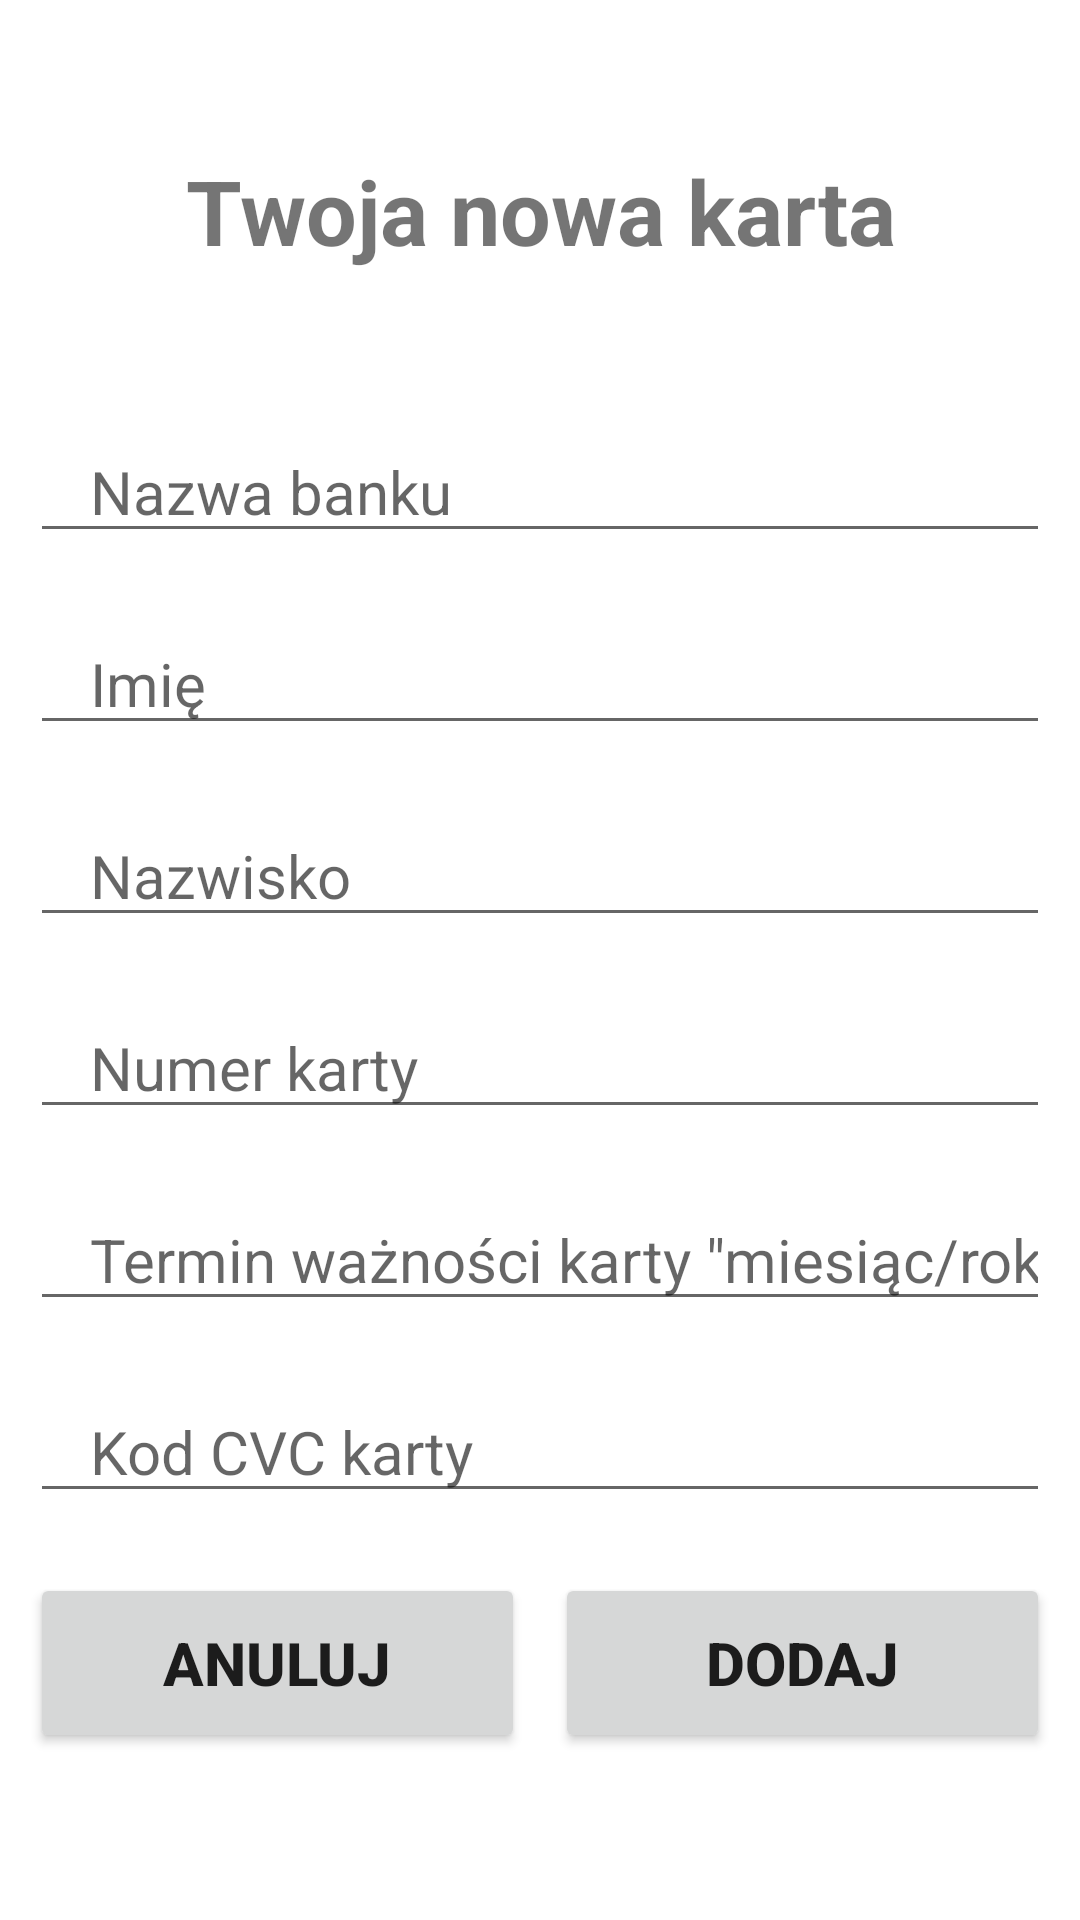

Here is an Android app screen rendered from its layout file. Give the layout XML and the strings, colors and styles it references.
<!-- AndroidManifest.xml: application theme Theme.CreditCartApplication -->
<!-- res/layout/activity_add_new_card.xml -->
<?xml version="1.0" encoding="utf-8"?>
<LinearLayout xmlns:android="http://schemas.android.com/apk/res/android"
    xmlns:app="http://schemas.android.com/apk/res-auto"
    xmlns:tools="http://schemas.android.com/tools"
    android:layout_width="match_parent"
    android:layout_height="match_parent"
    tools:context=".AddNewCardActivity"
    android:orientation="vertical"
    android:padding="10dp">

    <TextView
        android:layout_width="match_parent"
        android:layout_height="wrap_content"
        android:text="Twoja nowa karta"
        android:textSize="30sp"
        android:gravity="center_horizontal"
        android:textStyle="bold"
        android:layout_marginTop="40dp"
        android:layout_marginBottom="50dp"/>

    <EditText
        android:id="@+id/cardNewBankName"
        android:layout_width="match_parent"
        android:layout_height="wrap_content"
        android:hint="Nazwa banku"
        android:textSize="20sp"
        android:layout_marginBottom="20dp"
        android:paddingStart="20dp"
        android:inputType="text"/>

    <EditText
        android:id="@+id/cardNewFirstName"
        android:layout_width="match_parent"
        android:layout_height="wrap_content"
        android:hint="Imię"
        android:textSize="20sp"
        android:layout_marginBottom="20dp"
        android:paddingStart="20dp"
        android:inputType="textPersonName"/>

    <EditText
        android:id="@+id/cardNewLastName"
        android:layout_width="match_parent"
        android:layout_height="wrap_content"
        android:hint="Nazwisko"
        android:textSize="20sp"
        android:layout_marginBottom="20dp"
        android:paddingStart="20dp"
        android:inputType="textPersonName"/>

    <EditText
        android:id="@+id/cardNewNumber"
        android:layout_width="match_parent"
        android:layout_height="wrap_content"
        android:hint='Numer karty'
        android:textSize="20sp"
        android:layout_below="@+id/texttitle"
        android:layout_marginBottom="20dp"
        android:paddingStart="20dp"
        android:inputType="number"
        android:digits="0123456789"/>

    <EditText
        android:id="@+id/cardNewValidThru"
        android:layout_width="match_parent"
        android:layout_height="wrap_content"
        android:hint='Termin ważności karty "miesiąc/rok"'
        android:textSize="20sp"
        android:layout_marginBottom="20dp"
        android:paddingLeft="20dp"
        android:inputType="date"/>

    <EditText
        android:id="@+id/cardNewCVC"
        android:layout_width="match_parent"
        android:layout_height="wrap_content"
        android:hint='Kod CVC karty'
        android:textSize="20sp"
        android:layout_marginBottom="20dp"
        android:paddingLeft="20dp"
        android:inputType="number"
        android:digits="0123456789"/>

    <LinearLayout
        android:layout_width="match_parent"
        android:layout_height="wrap_content"
        android:orientation="horizontal"
        android:weightSum="100">

        <Button
            android:layout_width="match_parent"
            android:layout_height="60dp"
            android:id="@+id/cardNewCancelBtn"
            android:text="Anuluj"
            android:textStyle="bold"
            android:textSize="20sp"
            android:layout_marginBottom="20dp"
            android:layout_weight="50"
            android:layout_marginEnd="5dp"/>

        <Button
            android:layout_width="match_parent"
            android:layout_height="60dp"
            android:id="@+id/cardNewAddBtn"
            android:text="Dodaj"
            android:textSize="20sp"
            android:textStyle="bold"
            android:layout_marginBottom="30dp"
            android:layout_weight="50"
            android:layout_marginStart="5dp"/>
    </LinearLayout>

</LinearLayout>
<!-- resources referenced by this layout -->
<resources>
  <style name="Theme.CreditCartApplication" parent="Theme.MaterialComponents.DayNight.DarkActionBar">
          
          <item name="colorPrimary">@color/purple_500</item>
          <item name="colorPrimaryVariant">@color/purple_700</item>
          <item name="colorOnPrimary">@color/white</item>
          
          <item name="colorSecondary">@color/teal_200</item>
          <item name="colorSecondaryVariant">@color/teal_700</item>
          <item name="colorOnSecondary">@color/black</item>
          
          <item name="android:statusBarColor" tools:targetApi="l">?attr/colorPrimaryVariant</item>
          
      </style>
  <!-- not gathered from this repository: default colours our renderer supplied (Android Studio template values) -->
  <color name="purple_500">#FF6200EE</color>
  <color name="purple_700">#FF3700B3</color>
  <color name="teal_200">#FF03DAC5</color>
  <color name="teal_700">#FF018786</color>
  <color name="black">#FF000000</color>
  <color name="white">#FFFFFFFF</color>
</resources>
